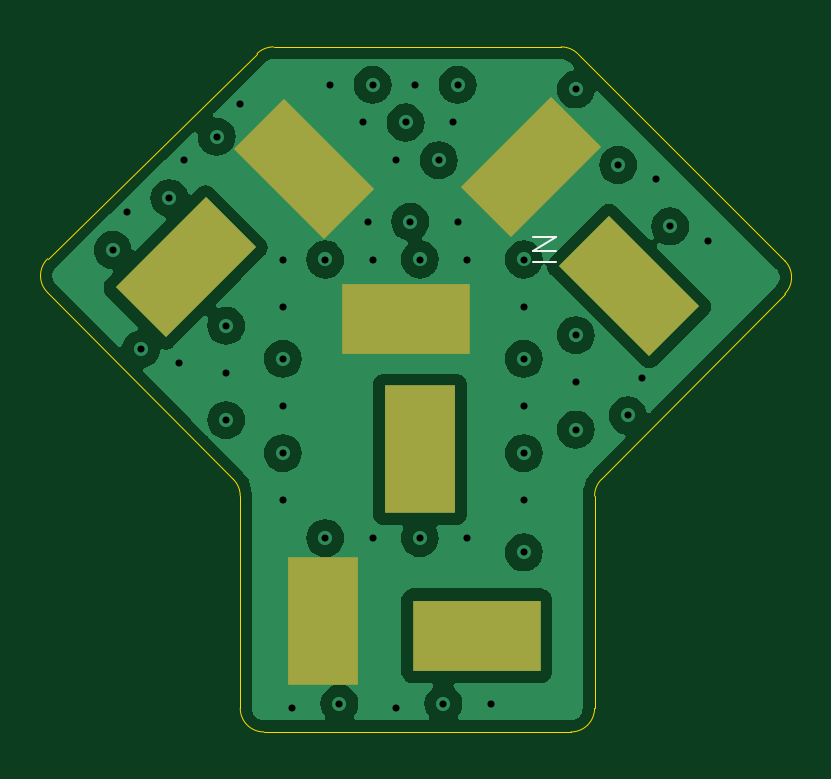
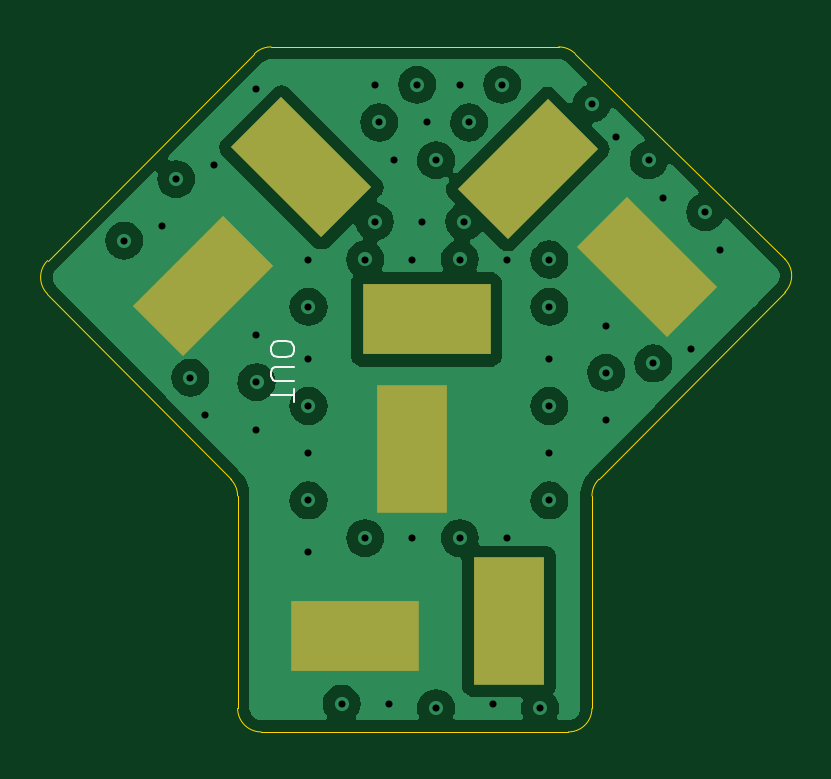
Circuit board: 15 layer files. Board 31.2 x 29.0 mm.
- bottom_copper: 1M_3F-B_Cu.gbr (42702 bytes)
- bottom_mask: 1M_3F-B_Mask.gbr (1201 bytes)
- paste: 1M_3F-B_Paste.gbr (448 bytes)
- bottom_silk: 1M_3F-B_Silkscreen.gbr (1823 bytes)
- outline: 1M_3F-Edge_Cuts.gbr (1487 bytes)
- top_copper: 1M_3F-F_Cu.gbr (44115 bytes)
- top_mask: 1M_3F-F_Mask.gbr (1201 bytes)
- paste: 1M_3F-F_Paste.gbr (448 bytes)
- top_silk: 1M_3F-F_Silkscreen.gbr (673 bytes)
- inner_copper: 1M_3F-In1_Cu.gbr (44007 bytes)
- inner_copper: 1M_3F-In2_Cu.gbr (42594 bytes)
- inner_copper: 1M_3F-In3_Cu.gbr (36678 bytes)
- inner_copper: 1M_3F-In4_Cu.gbr (36678 bytes)
- drill: 1M_3F-NPTH.drl (265 bytes)
- drill: 1M_3F-PTH.drl (1698 bytes)

=== bottom_copper: 1M_3F-B_Cu.gbr (42702 bytes, source omitted) ===
=== bottom_mask: 1M_3F-B_Mask.gbr (1201 bytes, source withheld) ===
=== paste: 1M_3F-B_Paste.gbr ===
%TF.GenerationSoftware,KiCad,Pcbnew,8.0.7*%
%TF.CreationDate,2025-04-20T00:49:32-04:00*%
%TF.ProjectId,1M_3F,314d5f33-462e-46b6-9963-61645f706362,rev?*%
%TF.SameCoordinates,Original*%
%TF.FileFunction,Paste,Bot*%
%TF.FilePolarity,Positive*%
%FSLAX46Y46*%
G04 Gerber Fmt 4.6, Leading zero omitted, Abs format (unit mm)*
G04 Created by KiCad (PCBNEW 8.0.7) date 2025-04-20 00:49:32*
%MOMM*%
%LPD*%
G01*
G04 APERTURE LIST*
G04 APERTURE END LIST*
M02*

=== bottom_silk: 1M_3F-B_Silkscreen.gbr ===
%TF.GenerationSoftware,KiCad,Pcbnew,8.0.7*%
%TF.CreationDate,2025-04-20T00:49:32-04:00*%
%TF.ProjectId,1M_3F,314d5f33-462e-46b6-9963-61645f706362,rev?*%
%TF.SameCoordinates,Original*%
%TF.FileFunction,Legend,Bot*%
%TF.FilePolarity,Positive*%
%FSLAX46Y46*%
G04 Gerber Fmt 4.6, Leading zero omitted, Abs format (unit mm)*
G04 Created by KiCad (PCBNEW 8.0.7) date 2025-04-20 00:49:32*
%MOMM*%
%LPD*%
G01*
G04 APERTURE LIST*
%ADD10C,0.100000*%
G04 APERTURE END LIST*
D10*
X105602807Y-46301428D02*
X105602807Y-46491904D01*
X105602807Y-46491904D02*
X105650426Y-46587142D01*
X105650426Y-46587142D02*
X105745664Y-46682380D01*
X105745664Y-46682380D02*
X105936140Y-46729999D01*
X105936140Y-46729999D02*
X106269473Y-46729999D01*
X106269473Y-46729999D02*
X106459949Y-46682380D01*
X106459949Y-46682380D02*
X106555188Y-46587142D01*
X106555188Y-46587142D02*
X106602807Y-46491904D01*
X106602807Y-46491904D02*
X106602807Y-46301428D01*
X106602807Y-46301428D02*
X106555188Y-46206190D01*
X106555188Y-46206190D02*
X106459949Y-46110952D01*
X106459949Y-46110952D02*
X106269473Y-46063333D01*
X106269473Y-46063333D02*
X105936140Y-46063333D01*
X105936140Y-46063333D02*
X105745664Y-46110952D01*
X105745664Y-46110952D02*
X105650426Y-46206190D01*
X105650426Y-46206190D02*
X105602807Y-46301428D01*
X105602807Y-47158571D02*
X106412330Y-47158571D01*
X106412330Y-47158571D02*
X106507568Y-47206190D01*
X106507568Y-47206190D02*
X106555188Y-47253809D01*
X106555188Y-47253809D02*
X106602807Y-47349047D01*
X106602807Y-47349047D02*
X106602807Y-47539523D01*
X106602807Y-47539523D02*
X106555188Y-47634761D01*
X106555188Y-47634761D02*
X106507568Y-47682380D01*
X106507568Y-47682380D02*
X106412330Y-47729999D01*
X106412330Y-47729999D02*
X105602807Y-47729999D01*
X105602807Y-48063333D02*
X105602807Y-48634761D01*
X106602807Y-48349047D02*
X105602807Y-48349047D01*
M02*

=== outline: 1M_3F-Edge_Cuts.gbr ===
%TF.GenerationSoftware,KiCad,Pcbnew,8.0.7*%
%TF.CreationDate,2025-04-20T00:49:32-04:00*%
%TF.ProjectId,1M_3F,314d5f33-462e-46b6-9963-61645f706362,rev?*%
%TF.SameCoordinates,Original*%
%TF.FileFunction,Profile,NP*%
%FSLAX46Y46*%
G04 Gerber Fmt 4.6, Leading zero omitted, Abs format (unit mm)*
G04 Created by KiCad (PCBNEW 8.0.7) date 2025-04-20 00:49:32*
%MOMM*%
%LPD*%
G01*
G04 APERTURE LIST*
%TA.AperFunction,Profile*%
%ADD10C,0.050000*%
%TD*%
G04 APERTURE END LIST*
D10*
X108000000Y-61600000D02*
G75*
G02*
X107000000Y-62600000I-1000000J0D01*
G01*
X94000000Y-62600000D02*
G75*
G02*
X93000000Y-61600000I0J1000000D01*
G01*
X106585786Y-33600000D02*
G75*
G02*
X107292879Y-33892907I14J-999900D01*
G01*
X92709090Y-51907451D02*
X84835370Y-43989372D01*
X108288887Y-51907811D02*
X116050906Y-44057084D01*
X93708398Y-33885697D02*
X84844624Y-42569951D01*
X93000000Y-52612569D02*
X93000000Y-61600000D01*
X107000000Y-62600000D02*
X94000000Y-62600000D01*
X84835370Y-43989372D02*
G75*
G02*
X84844668Y-42569996I709230J705072D01*
G01*
X116046900Y-42646900D02*
G75*
G02*
X116050900Y-44057078I-707100J-707100D01*
G01*
X93708398Y-33885697D02*
G75*
G02*
X94408234Y-33600024I699802J-714303D01*
G01*
X94408234Y-33600000D02*
X106585786Y-33600000D01*
X108000000Y-52610889D02*
X108000000Y-61600000D01*
X92709090Y-51907451D02*
G75*
G02*
X92999980Y-52612569I-708990J-705049D01*
G01*
X108000000Y-52610889D02*
G75*
G02*
X108288893Y-51907817I1000000J-11D01*
G01*
X107292893Y-33892893D02*
X116046900Y-42646900D01*
M02*

=== top_copper: 1M_3F-F_Cu.gbr (44115 bytes, source omitted) ===
=== top_mask: 1M_3F-F_Mask.gbr (1201 bytes, source withheld) ===
=== paste: 1M_3F-F_Paste.gbr ===
%TF.GenerationSoftware,KiCad,Pcbnew,8.0.7*%
%TF.CreationDate,2025-04-20T00:49:32-04:00*%
%TF.ProjectId,1M_3F,314d5f33-462e-46b6-9963-61645f706362,rev?*%
%TF.SameCoordinates,Original*%
%TF.FileFunction,Paste,Top*%
%TF.FilePolarity,Positive*%
%FSLAX46Y46*%
G04 Gerber Fmt 4.6, Leading zero omitted, Abs format (unit mm)*
G04 Created by KiCad (PCBNEW 8.0.7) date 2025-04-20 00:49:32*
%MOMM*%
%LPD*%
G01*
G04 APERTURE LIST*
G04 APERTURE END LIST*
M02*

=== top_silk: 1M_3F-F_Silkscreen.gbr ===
%TF.GenerationSoftware,KiCad,Pcbnew,8.0.7*%
%TF.CreationDate,2025-04-20T00:49:32-04:00*%
%TF.ProjectId,1M_3F,314d5f33-462e-46b6-9963-61645f706362,rev?*%
%TF.SameCoordinates,Original*%
%TF.FileFunction,Legend,Top*%
%TF.FilePolarity,Positive*%
%FSLAX46Y46*%
G04 Gerber Fmt 4.6, Leading zero omitted, Abs format (unit mm)*
G04 Created by KiCad (PCBNEW 8.0.7) date 2025-04-20 00:49:32*
%MOMM*%
%LPD*%
G01*
G04 APERTURE LIST*
%ADD10C,0.100000*%
G04 APERTURE END LIST*
D10*
X106372419Y-42696115D02*
X105372419Y-42696115D01*
X106372419Y-42219925D02*
X105372419Y-42219925D01*
X105372419Y-42219925D02*
X106372419Y-41648497D01*
X106372419Y-41648497D02*
X105372419Y-41648497D01*
M02*

=== inner_copper: 1M_3F-In1_Cu.gbr (44007 bytes, source omitted) ===
=== inner_copper: 1M_3F-In2_Cu.gbr (42594 bytes, source omitted) ===
=== inner_copper: 1M_3F-In3_Cu.gbr (36678 bytes, source omitted) ===
=== inner_copper: 1M_3F-In4_Cu.gbr (36678 bytes, source omitted) ===
=== drill: 1M_3F-NPTH.drl ===
M48
; DRILL file {KiCad 8.0.7} date 2025-04-20T00:49:33-0400
; FORMAT={-:-/ absolute / inch / decimal}
; #@! TF.CreationDate,2025-04-20T00:49:33-04:00
; #@! TF.GenerationSoftware,Kicad,Pcbnew,8.0.7
; #@! TF.FileFunction,NonPlated,1,4,NPTH
FMAT,2
INCH
%
G90
G05
M30

=== drill: 1M_3F-PTH.drl ===
M48
; DRILL file {KiCad 8.0.7} date 2025-04-20T00:49:33-0400
; FORMAT={-:-/ absolute / inch / decimal}
; #@! TF.CreationDate,2025-04-20T00:49:33-04:00
; #@! TF.GenerationSoftware,Kicad,Pcbnew,8.0.7
; #@! TF.FileFunction,Plated,1,4,PTH
FMAT,2
INCH
; #@! TA.AperFunction,Plated,PTH,ViaDrill
T1C0.0118
; #@! TA.AperFunction,Plated,PTH,ComponentDrill
T2C0.0630
%
G90
G05
T1
X3.4488Y-1.6614
X3.4724Y-1.5984
X3.4961Y-1.8268
X3.5433Y-1.5748
X3.5591Y-1.8504
X3.5669Y-1.5118
X3.622Y-1.4724
X3.6378Y-1.7874
X3.6378Y-1.8661
X3.6378Y-1.9449
X3.6614Y-1.4173
X3.7323Y-1.6772
X3.7323Y-1.7559
X3.7323Y-1.8425
X3.7323Y-1.9213
X3.7323Y-2.0
X3.7323Y-2.0787
X3.748Y-2.4252
X3.8031Y-1.6772
X3.8031Y-2.1417
X3.811Y-1.3858
X3.8268Y-2.4173
X3.8661Y-1.4488
X3.874Y-1.6142
X3.8819Y-1.3858
X3.8819Y-1.6772
X3.8819Y-2.1417
X3.9213Y-1.5118
X3.9213Y-2.4252
X3.937Y-1.4488
X3.9449Y-1.6142
X3.9528Y-1.3858
X3.9606Y-1.6772
X3.9606Y-2.1417
X3.9921Y-1.5118
X4.0Y-2.4173
X4.0157Y-1.4488
X4.0236Y-1.3858
X4.0236Y-1.6142
X4.0394Y-1.6772
X4.0394Y-2.1417
X4.0787Y-2.4173
X4.1339Y-1.6772
X4.1339Y-1.7559
X4.1339Y-1.8425
X4.1339Y-1.9213
X4.1339Y-2.0
X4.1339Y-2.0787
X4.1339Y-2.1654
X4.2205Y-1.3937
X4.2205Y-1.8031
X4.2205Y-1.8819
X4.2205Y-1.9606
X4.2913Y-1.5197
X4.3071Y-1.937
X4.3307Y-1.874
X4.3543Y-1.5433
X4.378Y-1.622
X4.4409Y-1.6457
T2
G00X3.53Y-1.7307
M15
G01X3.6107Y-1.65
M16
G05
G00X3.8087Y-1.5668
M15
G01X3.728Y-1.4861
M16
G05
G00X3.7997Y-2.2229
M15
G01X3.7997Y-2.3371
M16
G05
G00X3.9941Y-1.7771
M15
G01X3.8799Y-1.7771
M16
G05
G00X3.9611Y-1.9365
M15
G01X3.9611Y-2.0507
M16
G05
G00X4.1127Y-2.3041
M15
G01X3.9985Y-2.3041
M16
G05
G00X4.1859Y-1.4831
M15
G01X4.1052Y-1.5639
M16
G05
G00X4.3498Y-1.7619
M15
G01X4.2691Y-1.6812
M16
G05
M30
